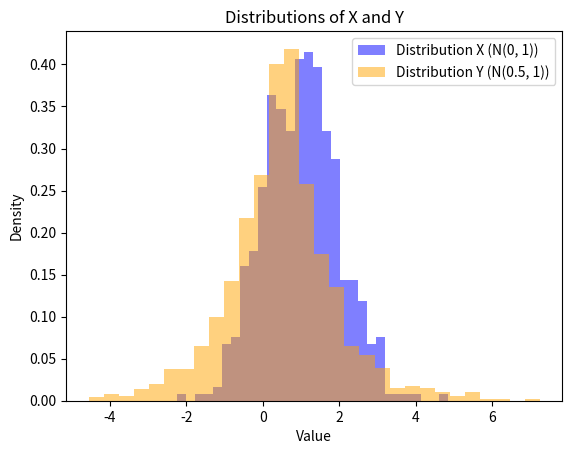

Generate this figure with matplotlib:
import matplotlib.pyplot as plt
import numpy as np
from scipy.spatial.distance import cdist


# --- Gaussian (RBF) kernel ---
def gaussian_kernel(x, y, sigma=1.0):
    """Compute the Gaussian RBF kernel matrix between x and y"""
    dists = cdist(x, y, "sqeuclidean")  # pairwise squared Euclidean distances
    return np.exp(-dists / (2 * sigma**2))


# --- MMD computation ---
def compute_mmd(x, y, sigma=1.0):
    K_xx = gaussian_kernel(x, x, sigma)
    K_yy = gaussian_kernel(y, y, sigma)
    K_xy = gaussian_kernel(x, y, sigma)

    m = x.shape[0]
    n = y.shape[0]

    mmd2 = K_xx.sum() / (m * m) + K_yy.sum() / (n * n) - 2 * K_xy.sum() / (m * n)
    return mmd2


# --- Generate sample data ---
np.random.seed(42)
x = np.random.normal(1, 1, (500, 1))  # Sample from N(0, 1)
y = np.random.laplace(
    0.5, 1, (1300, 1)
)  # Laplace distribution with mean 0.5 and scale 1

# --- Run MMD test ---
# Silverman's rule of thumb for bandwidth
sigma = 1.06 * np.std(np.vstack((x, y))) * (len(x) + len(y)) ** (-1 / 5)
mmd_value = compute_mmd(x, y, sigma=sigma)
print(f"MMD^2 = {mmd_value:.4f}")

# --- Plot distributions ---
# Plot the two distributions
plt.hist(
    x, bins=30, alpha=0.5, label="Distribution X (N(0, 1))", color="blue", density=True
)
plt.hist(
    y,
    bins=30,
    alpha=0.5,
    label="Distribution Y (N(0.5, 1))",
    color="orange",
    density=True,
)
plt.title("Distributions of X and Y")
plt.xlabel("Value")
plt.ylabel("Density")
plt.legend()
plt.show()
